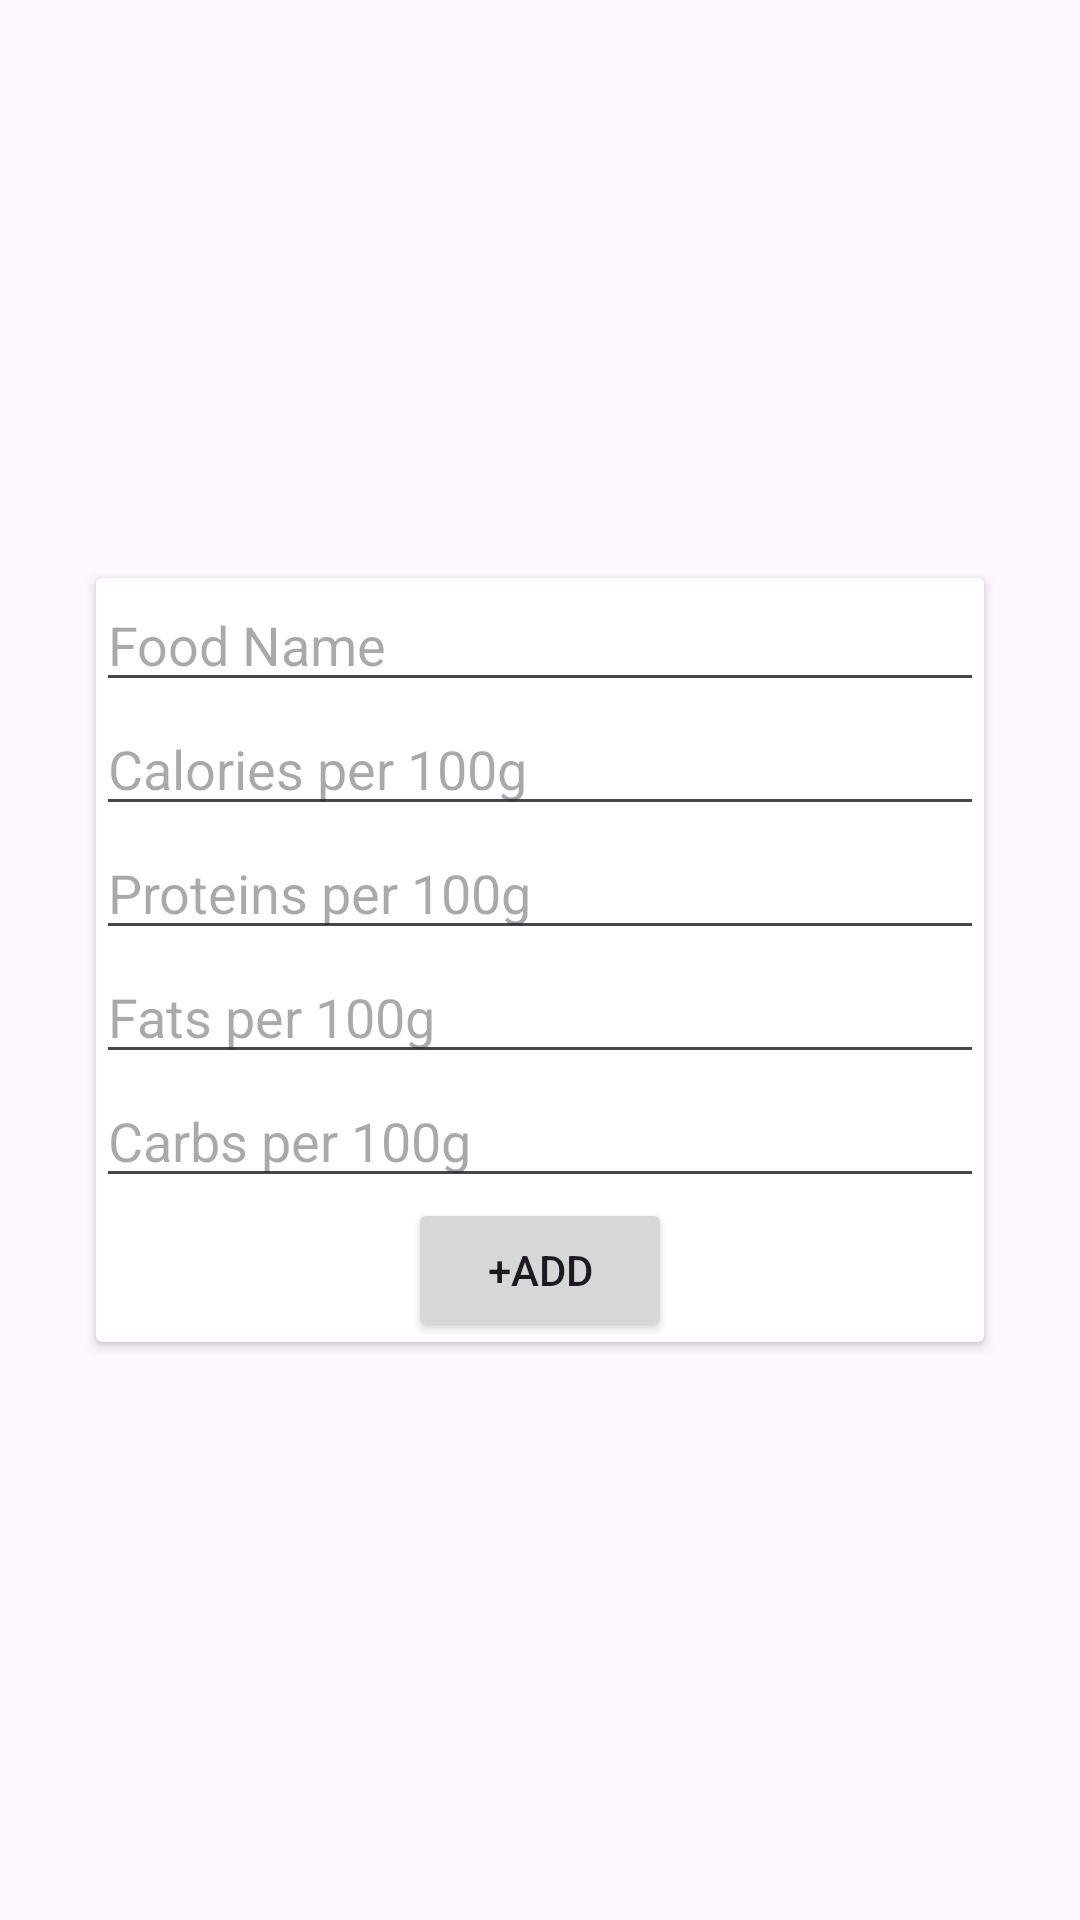

Write the Android layout XML for this screen, with the resource values it uses.
<!-- AndroidManifest.xml: application theme Theme.CalorieDiary -->
<!-- res/layout/addfoodactivity.xml -->
<RelativeLayout xmlns:android="http://schemas.android.com/apk/res/android"
    android:id="@+id/container"
    android:layout_width="match_parent"
    android:layout_height="match_parent"
    android:padding="16dp">

    <androidx.cardview.widget.CardView
        android:id="@+id/cardView"
        android:layout_width="match_parent"
        android:layout_height="wrap_content"
        android:layout_centerInParent="true"
        android:layout_margin="16dp"
        android:elevation="4dp"
        android:padding="16dp">

        <LinearLayout
            android:layout_width="match_parent"
            android:layout_height="wrap_content"
            android:orientation="vertical">

            <EditText
                android:id="@+id/editTextFoodName"
                android:layout_width="match_parent"
                android:layout_height="wrap_content"
                android:hint="Food Name" />

            <EditText
                android:id="@+id/editTextCalories"
                android:layout_width="match_parent"
                android:layout_height="wrap_content"
                android:hint="Calories per 100g"
                android:inputType="numberDecimal" />

            <EditText
                android:id="@+id/editTextProteins"
                android:layout_width="match_parent"
                android:layout_height="wrap_content"
                android:hint="Proteins per 100g"
                android:inputType="numberDecimal" />

            <EditText
                android:id="@+id/editTextFats"
                android:layout_width="match_parent"
                android:layout_height="wrap_content"
                android:hint="Fats per 100g"
                android:inputType="numberDecimal" />

            <EditText
                android:id="@+id/editTextCarbs"
                android:layout_width="match_parent"
                android:layout_height="wrap_content"
                android:hint="Carbs per 100g"
                android:inputType="numberDecimal" />

            <Button
                android:id="@+id/buttonAddFood"
                android:layout_width="wrap_content"
                android:layout_height="wrap_content"
                android:layout_gravity="center_horizontal"
                android:text="+Add" />
        </LinearLayout>

    </androidx.cardview.widget.CardView>
</RelativeLayout>
<!-- resources referenced by this layout -->
<resources>
  <style name="Theme.CalorieDiary" parent="Theme.MaterialComponents.DayNight.DarkActionBar">
          
          <item name="colorPrimary">@color/purple_500</item>
          <item name="colorPrimaryVariant">@color/purple_700</item>
          <item name="colorOnPrimary">@color/white</item>
          
          <item name="colorSecondary">@color/teal_200</item>
          <item name="colorSecondaryVariant">@color/teal_700</item>
          <item name="colorOnSecondary">@color/black</item>
          
          <item name="android:statusBarColor">?attr/colorPrimaryVariant</item>
          
      </style>
  <!-- not gathered from this repository: default colours our renderer supplied (Android Studio template values) -->
  <color name="purple_500">#FF6200EE</color>
  <color name="purple_700">#FF3700B3</color>
  <color name="teal_200">#FF03DAC5</color>
  <color name="teal_700">#FF018786</color>
  <color name="black">#FF000000</color>
  <color name="white">#FFFFFFFF</color>
</resources>
